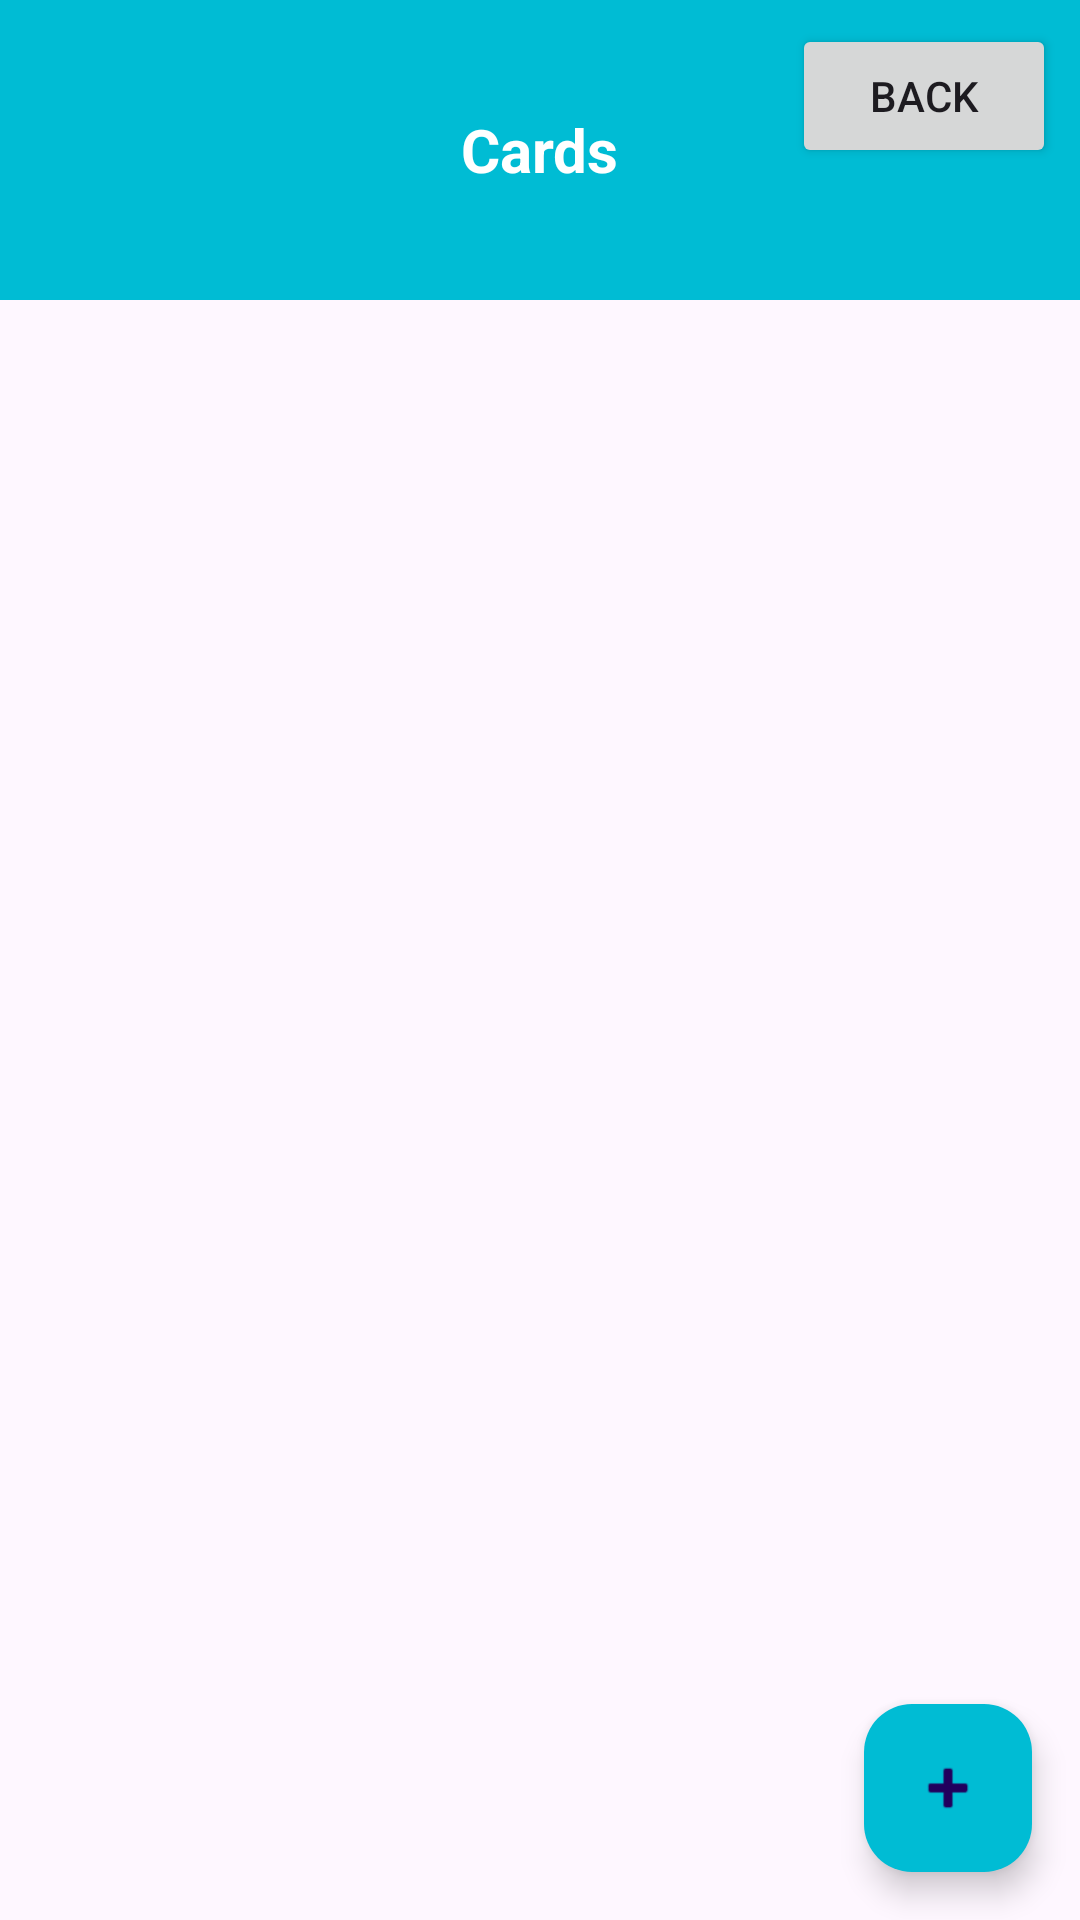

Here is an Android app screen rendered from its layout file. Give the layout XML and the strings, colors and styles it references.
<!-- AndroidManifest.xml: application theme Theme.Logindb -->
<!-- res/layout/activity_cards.xml -->
<?xml version="1.0" encoding="utf-8"?>
<LinearLayout xmlns:android="http://schemas.android.com/apk/res/android"
    xmlns:app="http://schemas.android.com/apk/res-auto"
    xmlns:tools="http://schemas.android.com/tools"
    android:layout_width="match_parent"
    android:layout_height="match_parent"
    tools:context=".DeckActivity"
    android:orientation="vertical">

    <FrameLayout
        android:layout_width="match_parent"
        android:layout_height="100dp"
        android:background="#00BCD4"
        android:gravity="center"
        android:orientation="vertical">

        <TextView
            android:layout_width="wrap_content"
            android:layout_height="wrap_content"
            android:layout_gravity="center"
            android:textColor="@color/white"
            android:textStyle="bold"
            android:textSize="20dp"
            android:id="@+id/tv_primary_account"
            android:text="Cards">

        </TextView>

        <Button
            android:id="@+id/backbt"
            android:layout_width="wrap_content"
            android:layout_height="wrap_content"
            android:layout_margin="8dp"
            android:layout_gravity="top|end"
            android:text="Back" />
    </FrameLayout>

    <LinearLayout
        android:layout_width="match_parent"
        android:layout_height="match_parent"
        android:orientation="vertical">

        <androidx.recyclerview.widget.RecyclerView
            android:id="@+id/recycler_view"
            android:layout_width="match_parent"
            android:layout_height="wrap_content">

        </androidx.recyclerview.widget.RecyclerView>

        <androidx.constraintlayout.widget.ConstraintLayout
            android:layout_width="match_parent"
            android:layout_height="match_parent">


            <com.google.android.material.floatingactionbutton.FloatingActionButton
                android:id="@+id/Add_card_bt"
                android:layout_width="wrap_content"
                android:layout_height="wrap_content"
                android:layout_margin="16dp"
                android:clickable="true"
                android:focusable="true"
                app:backgroundTint="#00BCD4"
                app:layout_constraintBottom_toBottomOf="parent"
                app:layout_constraintEnd_toEndOf="parent"
                app:srcCompat="@android:drawable/ic_input_add" />
        </androidx.constraintlayout.widget.ConstraintLayout>


    </LinearLayout>
</LinearLayout>
<!-- resources referenced by this layout -->
<resources>
  <style name="Theme.Logindb" parent="Base.Theme.Logindb" />
  <style name="Base.Theme.Logindb" parent="Theme.Material3.DayNight.NoActionBar">
          
          
      </style>
  <!-- not gathered from this repository: default colours our renderer supplied (Android Studio template values) -->
  <color name="white">#FFFFFFFF</color>
</resources>
